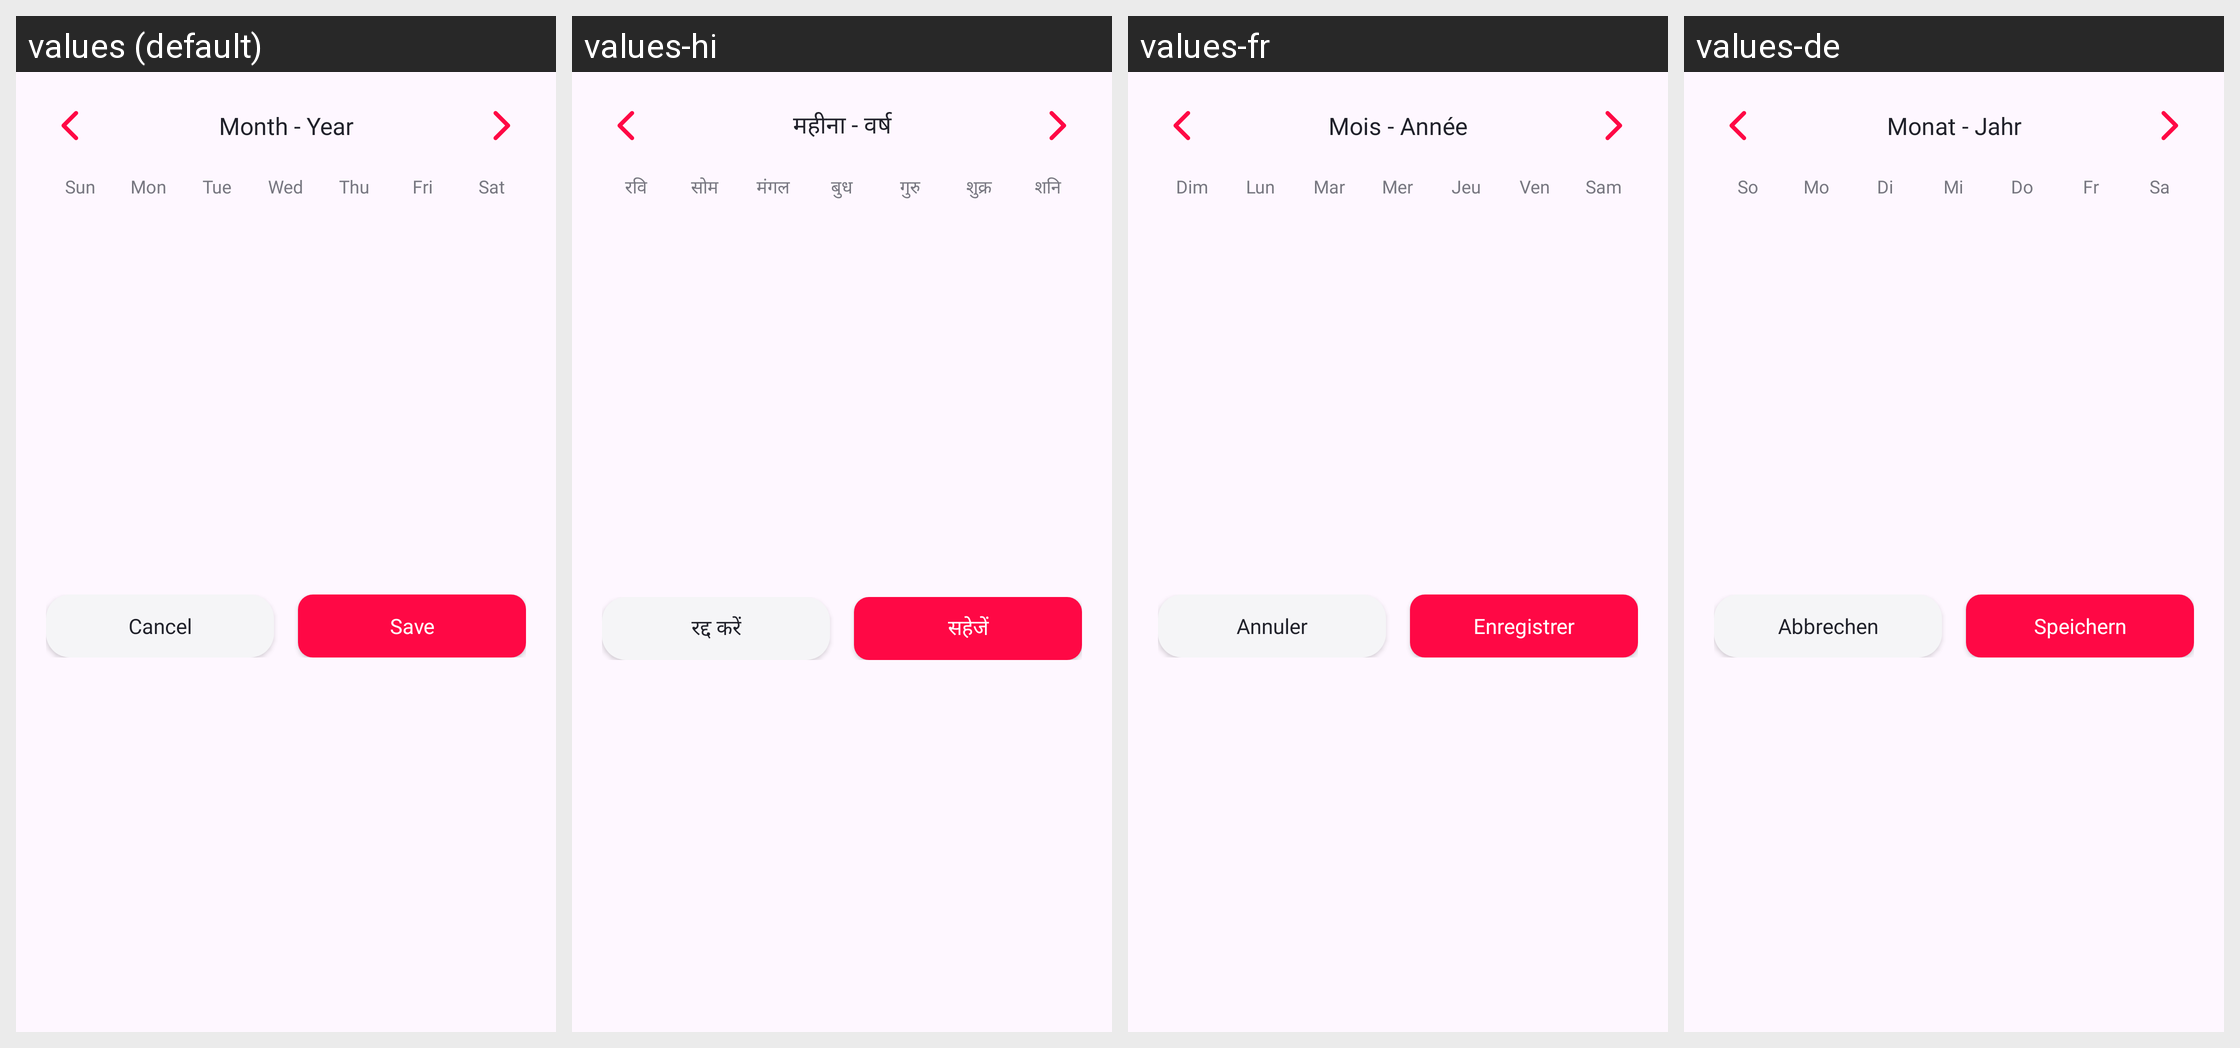

This grid shows one Android layout under several languages. Give, for every string resource on the screen, its name, the default text and each shown locale's text.
Android screen res/layout/dialog_custom_calendar.xml rendered under 4 locales, left to right: values (default), values-hi, values-fr, values-de. Device: Nexus 5 (rendered at 1080×1920; each locale shown at half size, 540×960, under a caption strip naming it); theme Theme.LoveCounter.
Other locales in the repository, not shown: values-es, values-pt.
Strings drawn on this screen, with the default value and each locale's value (text and hints the layout hard-codes, and strings that could not be matched under every locale, appear in the picture but are not listed):

calendar_month_year_placeholder
  values: Month - Year
  values-hi: महीना - वर्ष
  values-fr: Mois - Année
  values-de: Monat - Jahr

weekday_sun
  values: Sun
  values-hi: रवि
  values-fr: Dim
  values-de: So

weekday_mon
  values: Mon
  values-hi: सोम
  values-fr: Lun
  values-de: Mo

weekday_tue
  values: Tue
  values-hi: मंगल
  values-fr: Mar
  values-de: Di

weekday_wed
  values: Wed
  values-hi: बुध
  values-fr: Mer
  values-de: Mi

weekday_thu
  values: Thu
  values-hi: गुरु
  values-fr: Jeu
  values-de: Do

weekday_fri
  values: Fri
  values-hi: शुक्र
  values-fr: Ven
  values-de: Fr

weekday_sat
  values: Sat
  values-hi: शनि
  values-fr: Sam
  values-de: Sa

cancel
  values: Cancel
  values-hi: रद्द करें
  values-fr: Annuler
  values-de: Abbrechen

save
  values: Save
  values-hi: सहेजें
  values-fr: Enregistrer
  values-de: Speichern
